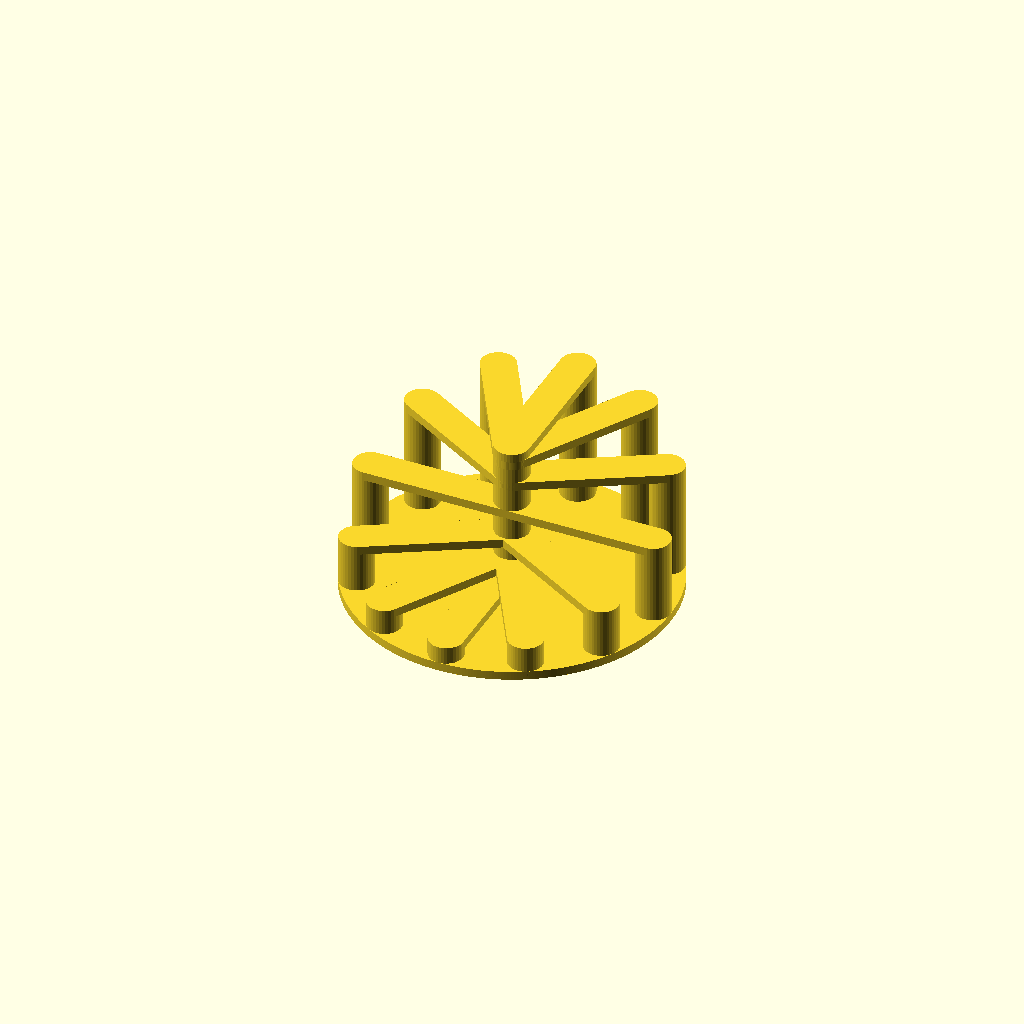
Cell 1: rendered with the file's own defaults.
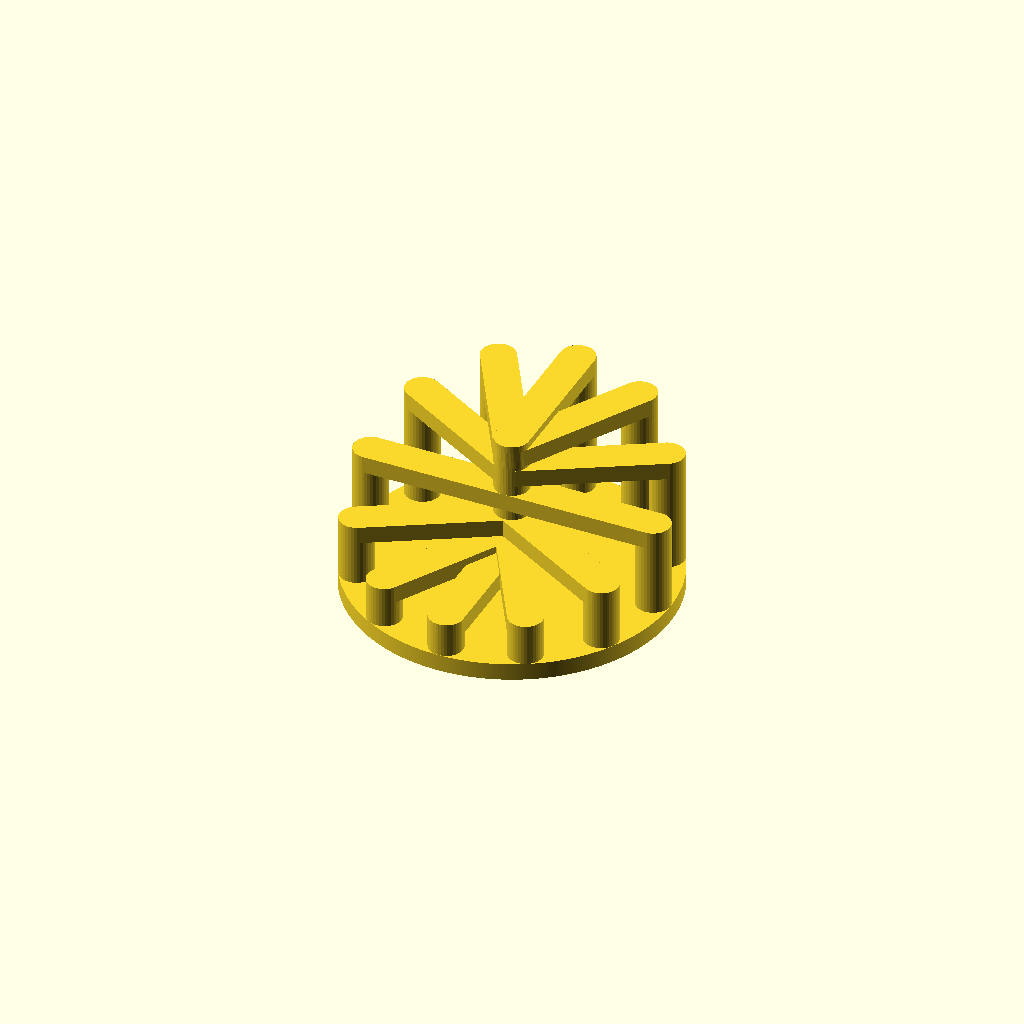
Cell 2: the same model with layer_thickness = 0.6.
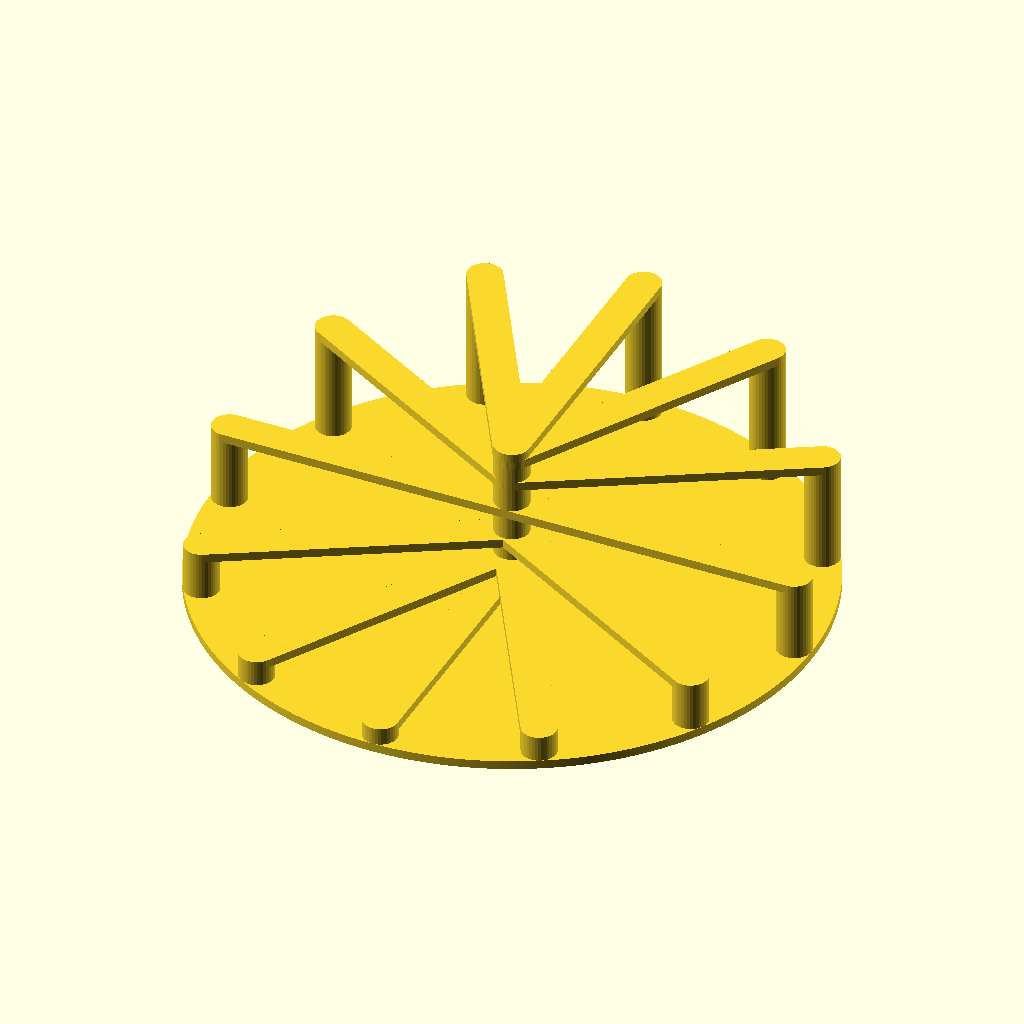
Cell 3: the same model with tower_max_r = 20.
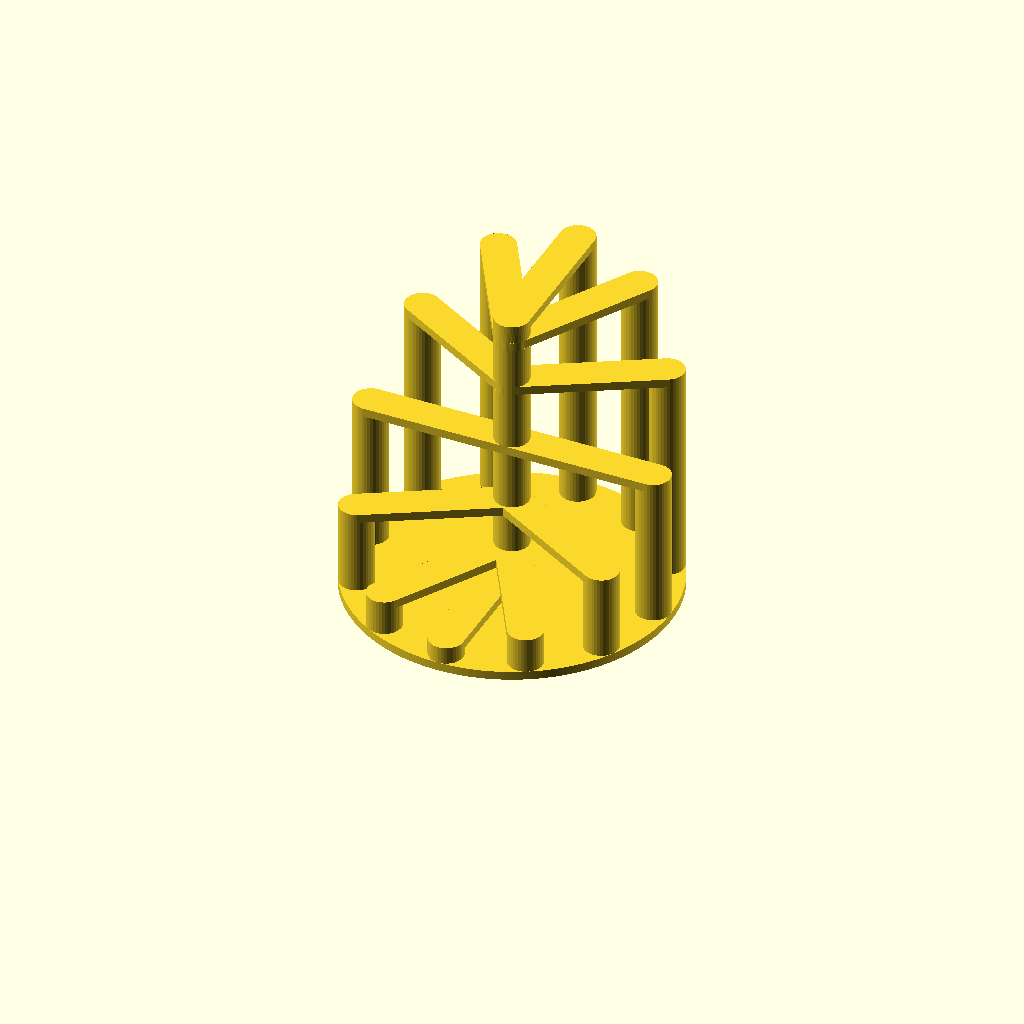
Cell 4: the same model with tower_max_h = 20.
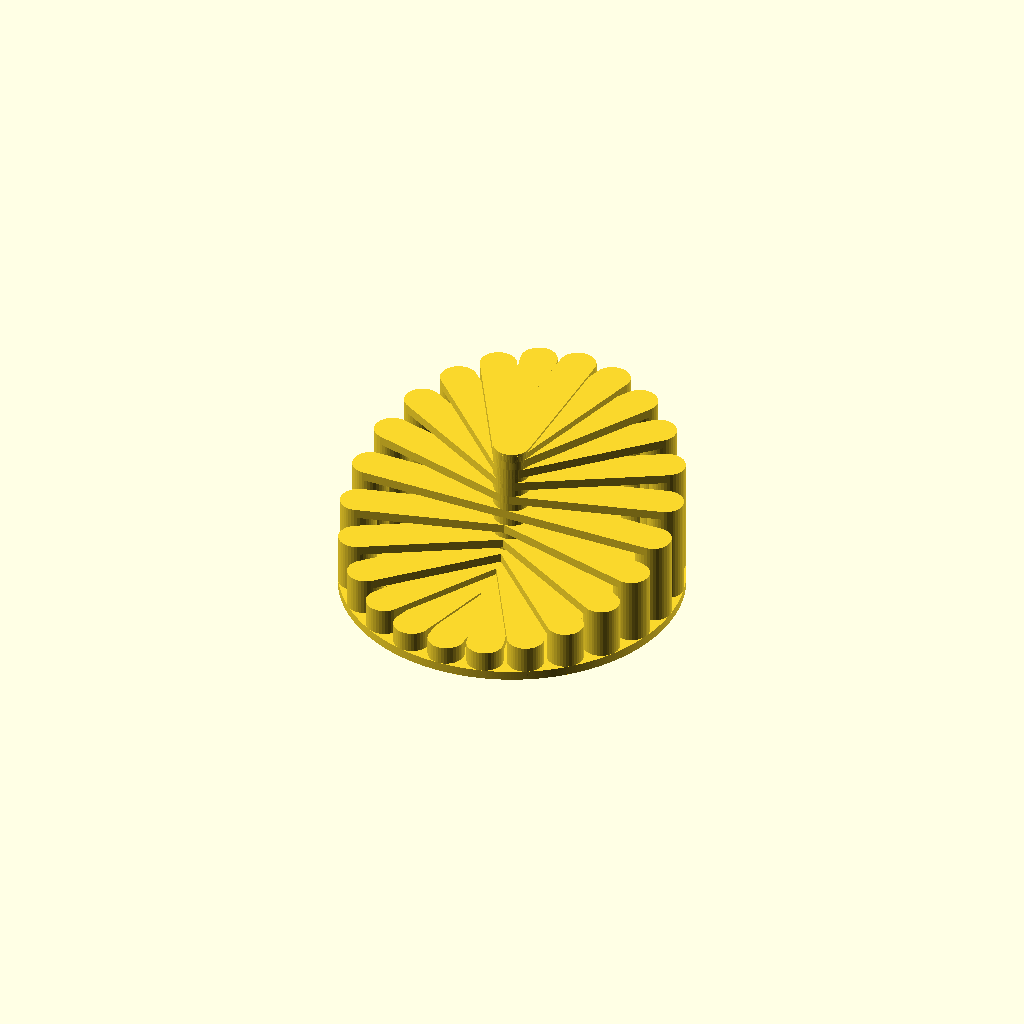
Cell 5: the same model with steps = 24.
One fixed orthographic camera (rotation 55°, 0°, 25°; colour scheme Cornfield) for every cell.
Source of the model, bridge_test/bridge_test.scad:
$fa = 0.2;
$fs = 0.2;

layer_thickness = 0.3;
z_thickness = layer_thickness*2;
bridge_thickness = layer_thickness * 2;

base_d = 0.4*6;
tower_min_r = 5;
tower_max_r = 10;

tower_min_h = z_thickness*2;
tower_max_h = 10;
steps = 12;


for (i = [0:steps-1]) {
    angle = 360 / steps * i;
    h = (sin(angle) + 1)/2 * (tower_max_h - tower_min_h) + tower_min_h;
    
    rotate([0,0,angle]) {
        translate([tower_max_r,0,0])
        cylinder(d = base_d, h = h);
        
        
        translate([0,0,h])
        //rotate([angle,0,0])
        linear_extrude(bridge_thickness)
        hull() {
            circle(d = base_d);
            translate([tower_max_r,0,0])
            circle(d = base_d);
        }
    }
}
    

cylinder(d = base_d, h = tower_max_h);

cylinder(r = tower_max_r + base_d/2, h = z_thickness);
Customizer parameters (derived from the source; name, type, default, range or options):
layer_thickness: number, default 0.3
tower_min_r: number, default 5
tower_max_r: number, default 10
tower_max_h: number, default 10
steps: number, default 12
